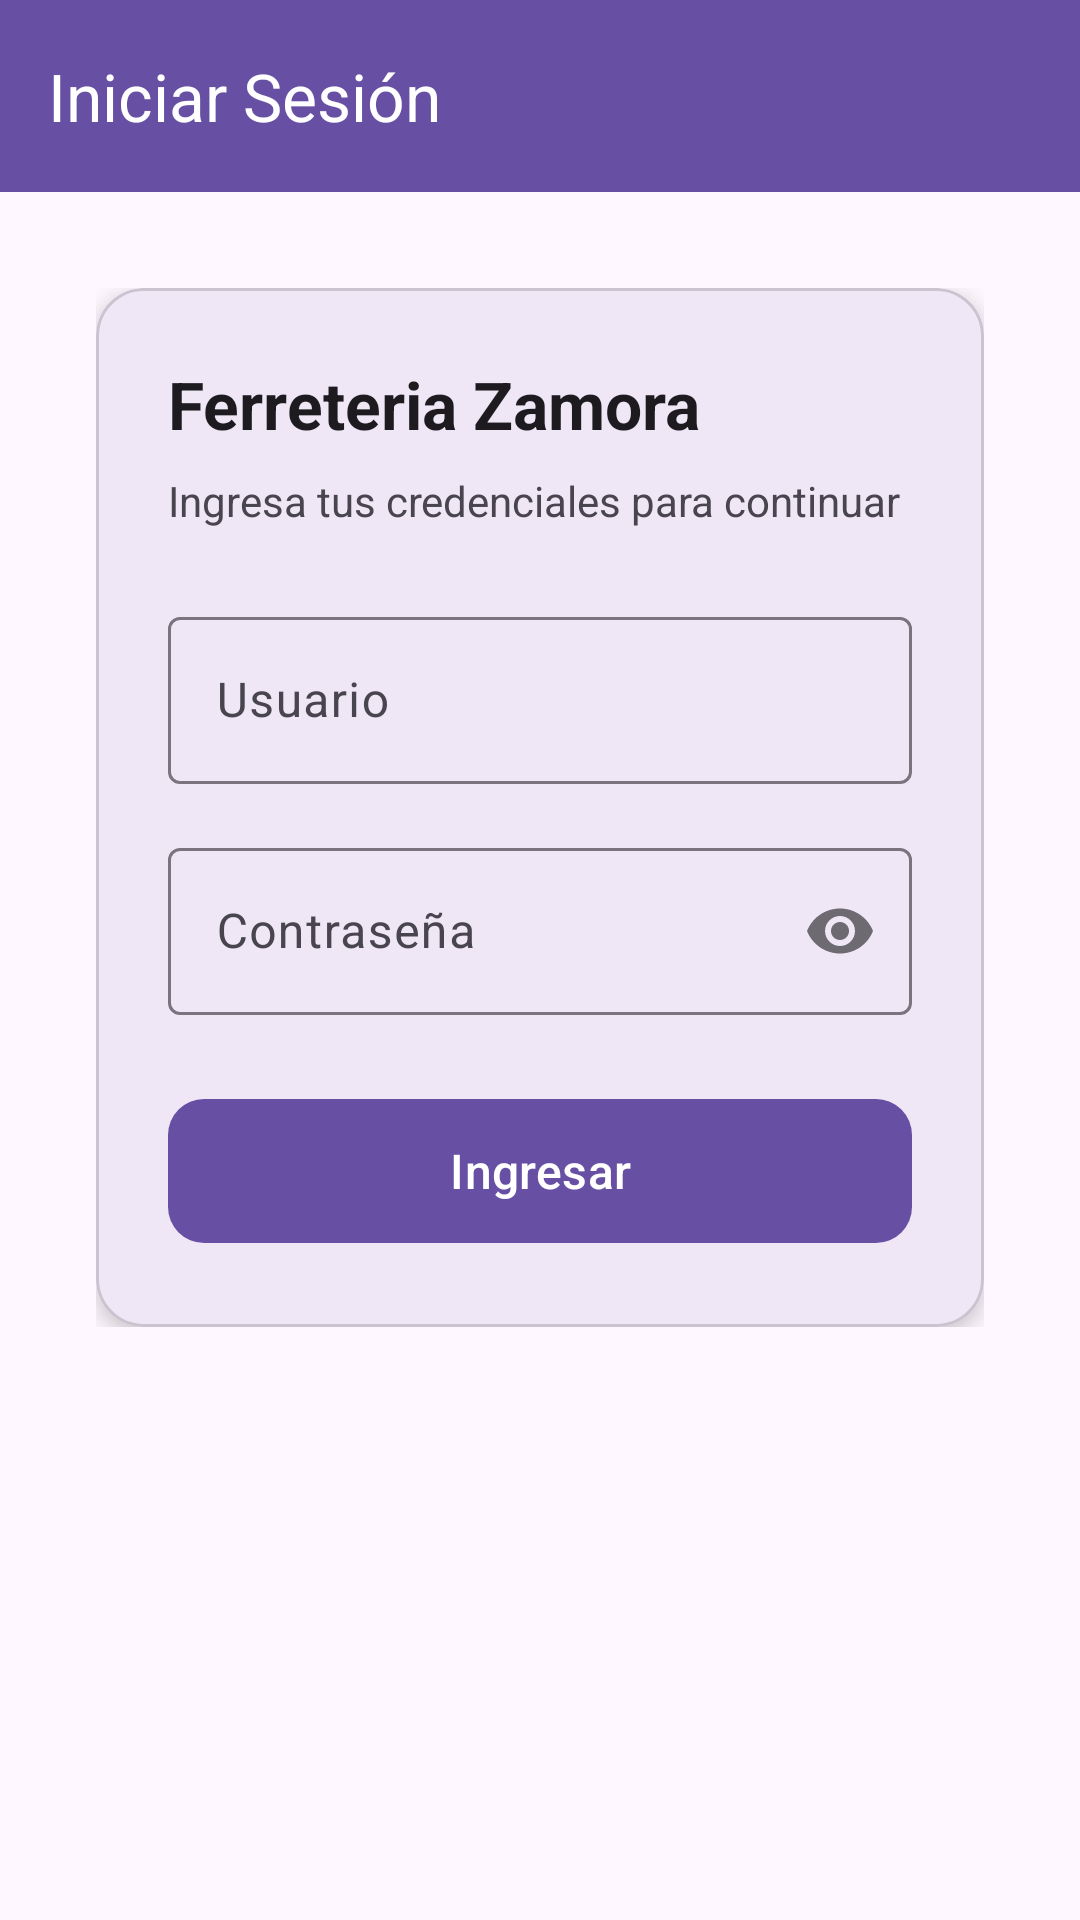

The Android layout XML behind this screen, and the referenced resources:
<!-- AndroidManifest.xml: application theme Theme.InventarioFerreteriaZamora -->
<!-- res/layout/activity_login.xml -->
<?xml version="1.0" encoding="utf-8"?>
<LinearLayout xmlns:android="http://schemas.android.com/apk/res/android"
    xmlns:app="http://schemas.android.com/apk/res-auto"
    xmlns:tools="http://schemas.android.com/tools"
    android:layout_width="match_parent"
    android:layout_height="match_parent"
    android:orientation="vertical"
    android:background="?attr/colorSurface"
    tools:context=".activities.LoginActivity">

    <com.google.android.material.appbar.MaterialToolbar
        android:layout_width="match_parent"
        android:layout_height="?attr/actionBarSize"
        android:background="?attr/colorPrimary"
        app:title="Iniciar Sesión"
        app:titleTextColor="@color/white" />

    <ScrollView
        android:layout_width="match_parent"
        android:layout_height="match_parent">

        <LinearLayout
            android:layout_width="match_parent"
            android:layout_height="wrap_content"
            android:orientation="vertical"
            android:gravity="center"
            android:padding="32dp">

            <com.google.android.material.card.MaterialCardView
                android:layout_width="match_parent"
                android:layout_height="wrap_content"
                app:cardElevation="4dp"
                app:cardCornerRadius="16dp">

                <LinearLayout
                    android:layout_width="match_parent"
                    android:layout_height="wrap_content"
                    android:orientation="vertical"
                    android:padding="24dp">

                    <TextView
                        android:layout_width="wrap_content"
                        android:layout_height="wrap_content"
                        android:text="Ferreteria Zamora"
                        android:textSize="22sp"
                        android:textStyle="bold"
                        android:textColor="?attr/colorOnSurface"
                        android:layout_marginBottom="8dp" />

                    <TextView
                        android:layout_width="wrap_content"
                        android:layout_height="wrap_content"
                        android:text="Ingresa tus credenciales para continuar"
                        android:textSize="14sp"
                        android:textColor="?attr/colorOnSurfaceVariant"
                        android:layout_marginBottom="24dp" />

                    <com.google.android.material.textfield.TextInputLayout
                        android:layout_width="match_parent"
                        android:layout_height="wrap_content"
                        android:hint="Usuario"
                        android:layout_marginBottom="16dp"
                        style="@style/Widget.Material3.TextInputLayout.OutlinedBox">

                        <com.google.android.material.textfield.TextInputEditText
                            android:id="@+id/txtUsuario"
                            android:layout_width="match_parent"
                            android:layout_height="wrap_content"
                            android:inputType="text"
                            android:singleLine="true" />

                    </com.google.android.material.textfield.TextInputLayout>

                    <com.google.android.material.textfield.TextInputLayout
                        android:layout_width="match_parent"
                        android:layout_height="wrap_content"
                        android:hint="Contraseña"
                        android:layout_marginBottom="24dp"
                        style="@style/Widget.Material3.TextInputLayout.OutlinedBox"
                        app:passwordToggleEnabled="true">

                        <com.google.android.material.textfield.TextInputEditText
                            android:id="@+id/txtContrasena"
                            android:layout_width="match_parent"
                            android:layout_height="wrap_content"
                            android:inputType="textPassword"
                            android:singleLine="true" />

                    </com.google.android.material.textfield.TextInputLayout>

                    <com.google.android.material.button.MaterialButton
                        android:id="@+id/btnIngresar"
                        android:layout_width="match_parent"
                        android:layout_height="56dp"
                        android:text="Ingresar"
                        android:textSize="16sp"
                        app:cornerRadius="12dp" />

                </LinearLayout>

            </com.google.android.material.card.MaterialCardView>

        </LinearLayout>

    </ScrollView>

</LinearLayout>
<!-- resources referenced by this layout -->
<resources>
  <style name="Theme.InventarioFerreteriaZamora" parent="Base.Theme.InventarioFerreteriaZamora" />
  <style name="Base.Theme.InventarioFerreteriaZamora" parent="Theme.Material3.DayNight.NoActionBar">
          
          
      </style>
  <!-- not gathered from this repository: default colours our renderer supplied (Android Studio template values) -->
  <color name="white">#FFFFFFFF</color>
</resources>
